3-way image classification set "classification_dataset" from GitHub (SahanaK17/Coffee_Fruit_Prediction); label vocabulary: overripe, ripe, unripe.

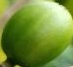
Label: unripe

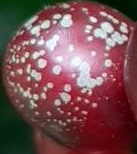
Label: overripe

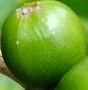
Label: unripe

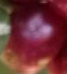
Label: ripe

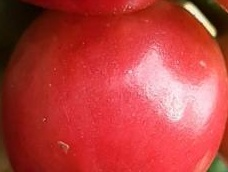
Label: ripe

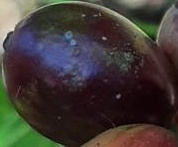
Label: overripe
